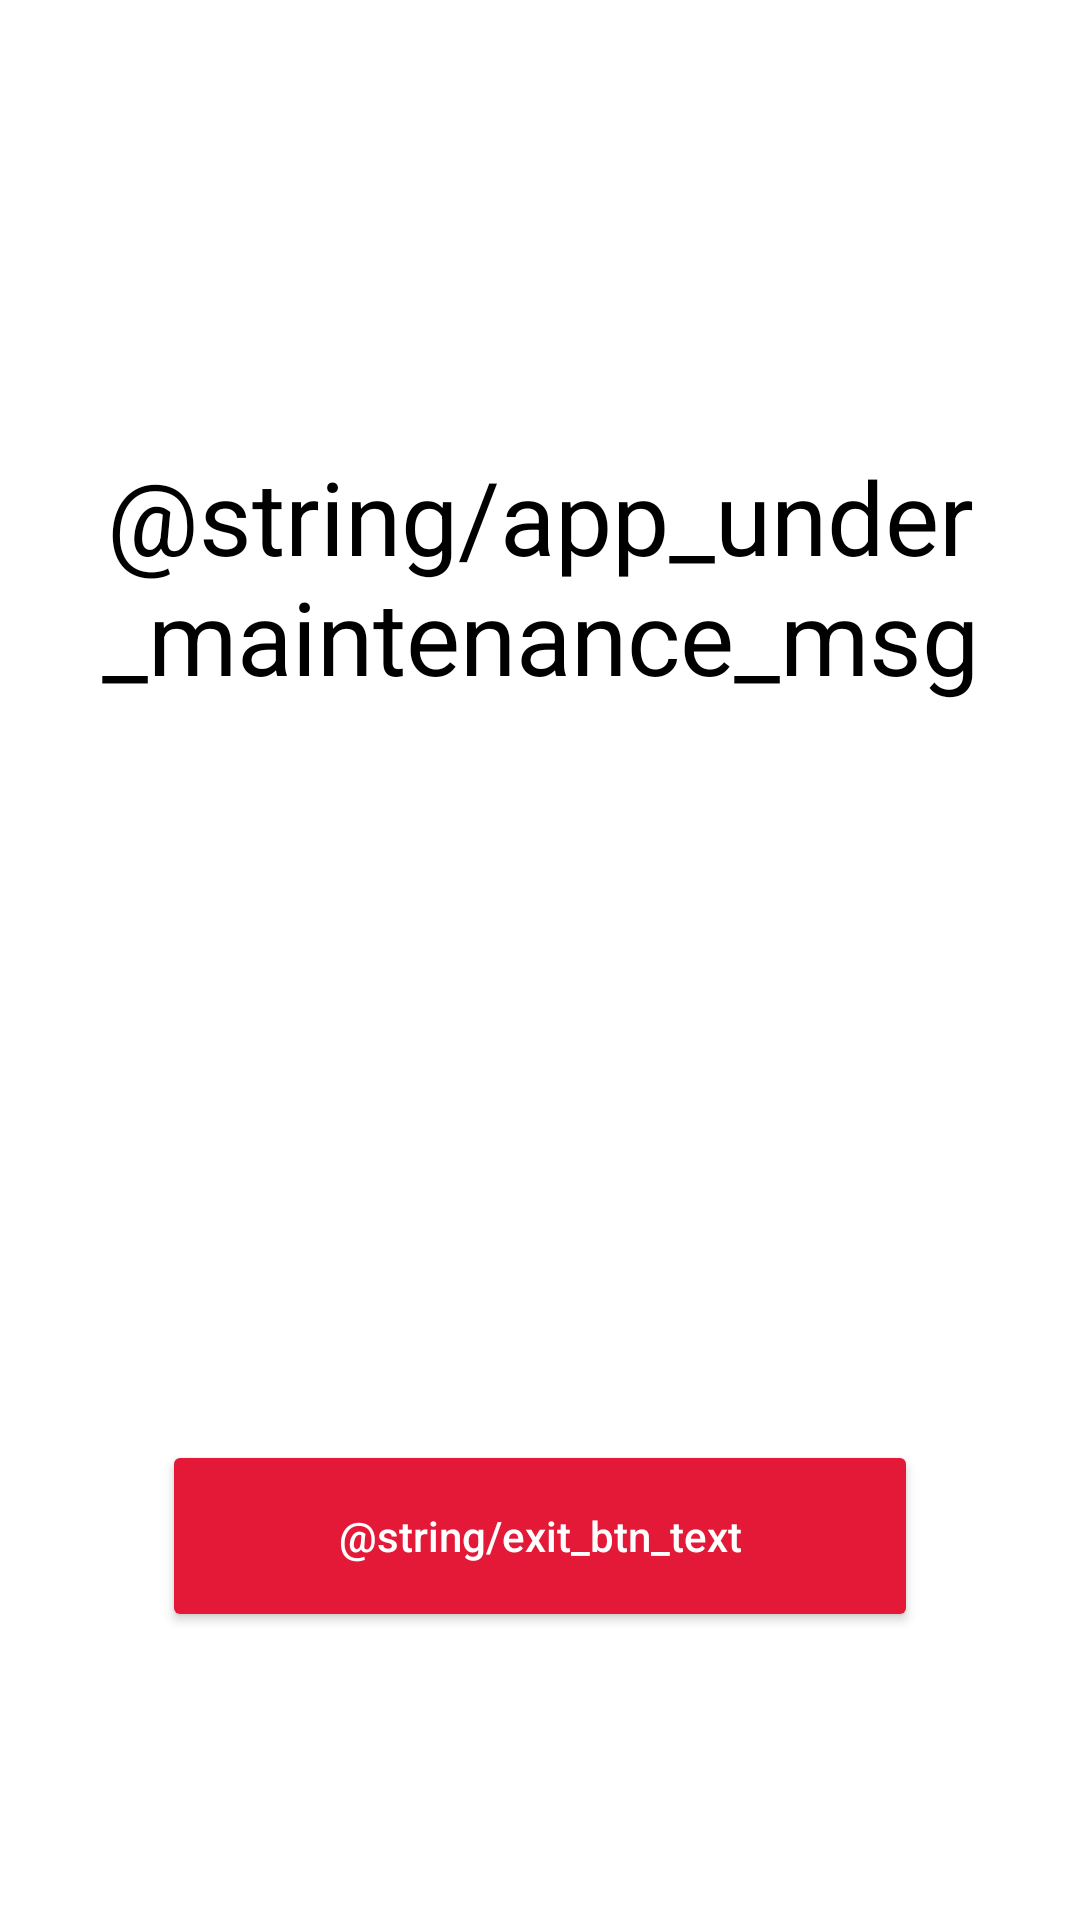

Write the Android layout XML for this screen, with the resource values it uses.
<!-- AndroidManifest.xml: application theme Theme.BaseProject -->
<!-- res/layout/activity_message.xml -->
<?xml version="1.0" encoding="utf-8"?>
<LinearLayout xmlns:android="http://schemas.android.com/apk/res/android"
    xmlns:tools="http://schemas.android.com/tools"
    xmlns:app="http://schemas.android.com/apk/res-auto"
    android:id="@+id/fullscreen_content"
    android:layout_width="match_parent"
    android:layout_height="match_parent"
    android:layout_gravity="center"
    android:background="@color/white"
    android:gravity="bottom|center_horizontal"
    android:orientation="vertical"
    android:weightSum="1"
    tools:context="com.app.mahindrafinancemfact.activities.MessageActivity">

    <LinearLayout
        android:id="@+id/llLogo"
        android:layout_width="match_parent"
        android:layout_height="0dp"
        android:gravity="center"
        android:padding="16dp"
        android:orientation="vertical"
        android:layout_weight="0.6">

        <TextView
            android:id="@+id/tvMessage"
            android:layout_width="wrap_content"
            android:layout_height="wrap_content"
            android:textSize="34sp"
            android:layout_gravity="center"
            android:gravity="center"
            android:textColor="@android:color/black"
            android:text="@string/app_under_maintenance_msg"/>

    </LinearLayout>


    <LinearLayout
        android:layout_width="match_parent"
        android:layout_height="0dp"
        android:layout_weight="0.4"
        android:gravity="center"
        android:weightSum="1"
        android:layout_gravity="center"
        android:animateLayoutChanges="true"
        android:orientation="horizontal">
        <RelativeLayout
            android:layout_width="0dp"
            android:layout_weight="0.7"
            android:layout_height="match_parent">

            <androidx.appcompat.widget.AppCompatButton
                android:id="@+id/btnMessage"
                android:layout_width="match_parent"
                android:layout_height="?attr/actionBarSize"
                android:layout_centerInParent="true"
                android:backgroundTint="@color/colorPrimary"
                android:text="@string/exit_btn_text"
                android:textAllCaps="false"
                android:textColor="@android:color/white" />
            <ProgressBar
                android:id="@+id/pbLoading"
                android:layout_width="24dp"
                android:layout_height="24dp"
                android:layout_centerInParent="true"
                android:elevation="10dp"
                android:indeterminate="true"
                android:indeterminateTint="@android:color/white"
                android:indeterminateTintMode="src_atop"
                android:visibility="gone"/>
        </RelativeLayout>


    </LinearLayout>

</LinearLayout>
<!-- resources referenced by this layout -->
<resources>
  <color name="colorPrimary">#E41937</color>
  <color name="white">#FFFFFFFF</color>
  <style name="Theme.BaseProject" parent="Base.Theme.BaseProject" />
  <style name="Base.Theme.BaseProject" parent="Theme.Material3.DayNight.NoActionBar">
          
          
      </style>
</resources>
